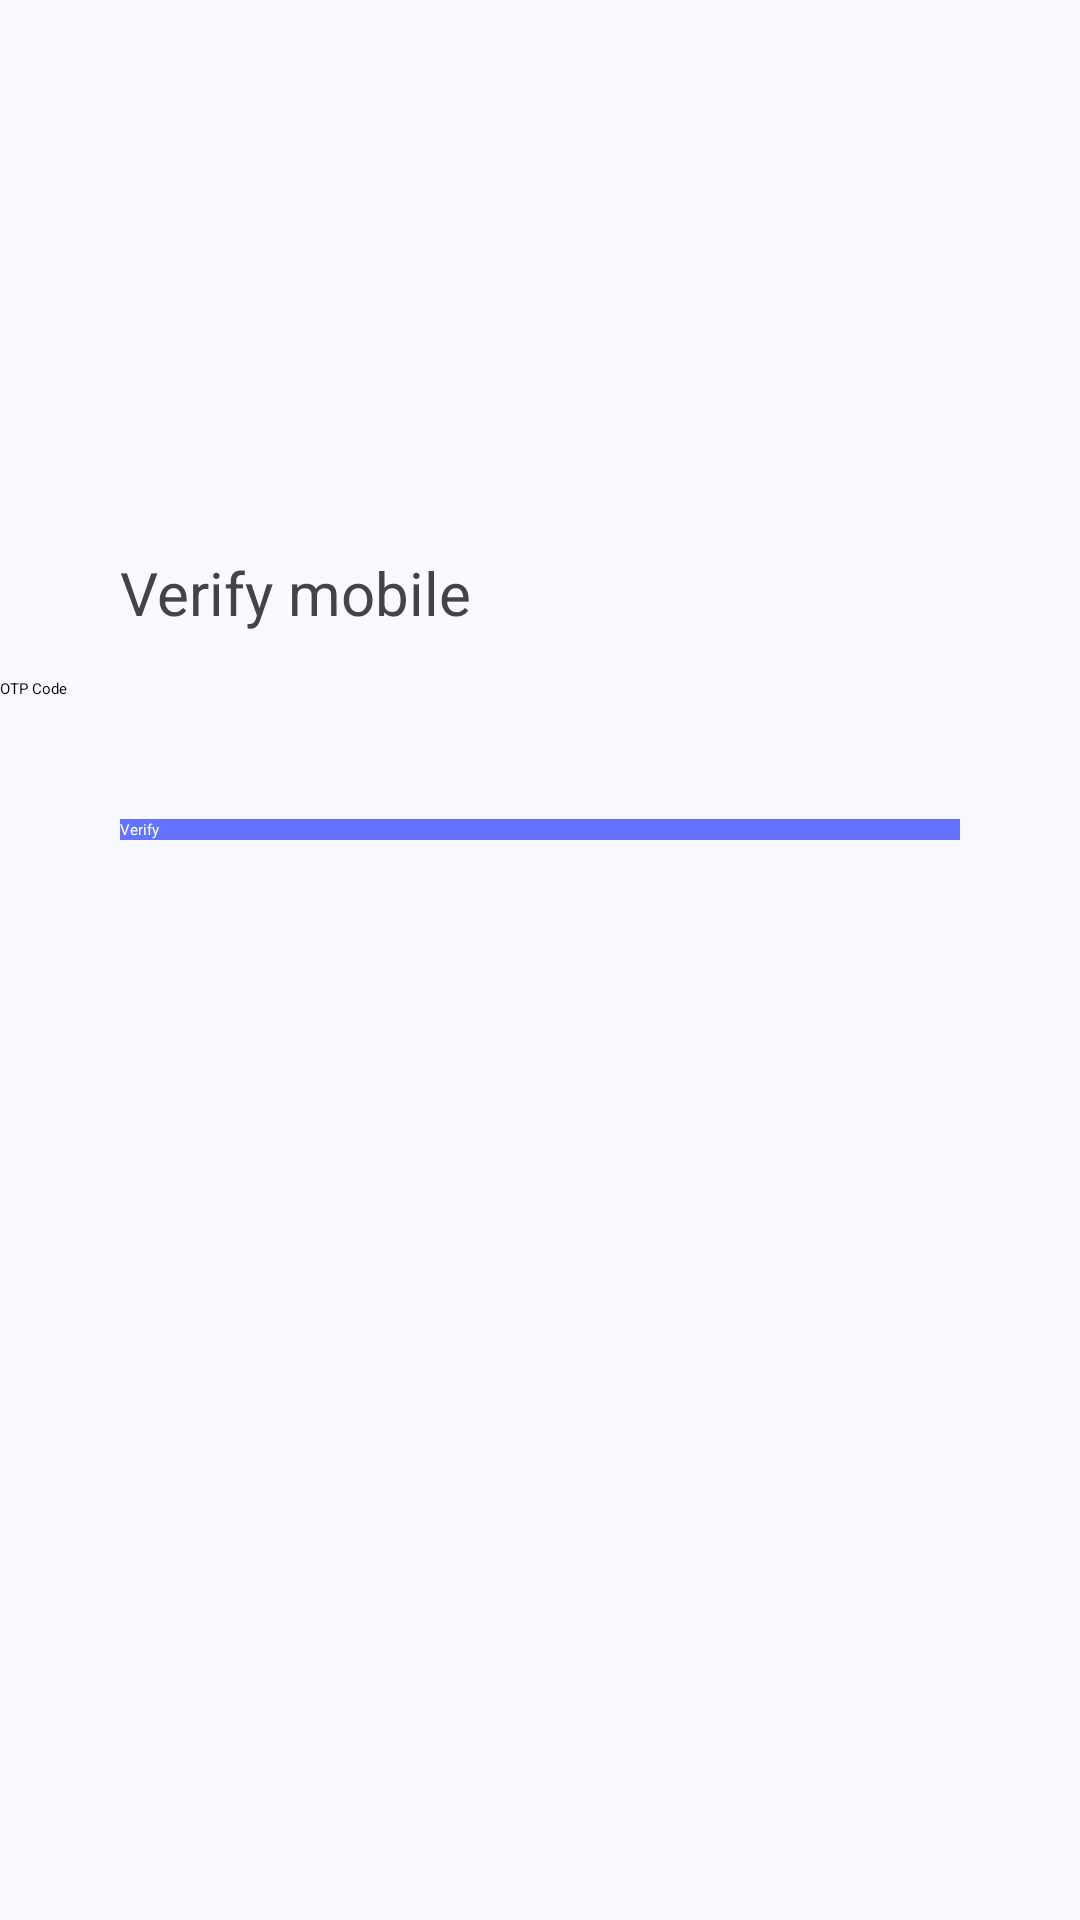

Write the Android layout XML for this screen, with the resource values it uses.
<!-- AndroidManifest.xml: application theme Theme.App.Starting -->
<!-- res/layout/fragment_verify.xml -->
<?xml version="1.0" encoding="utf-8"?>
<layout xmlns:android="http://schemas.android.com/apk/res/android"
    xmlns:app="http://schemas.android.com/apk/res-auto"
    xmlns:tools="http://schemas.android.com/tools">

    <data>

    </data>

    <LinearLayout
        android:layout_width="match_parent"
        android:layout_height="match_parent"
        android:background="#F9FAFF"
        tools:context=".Verify"
        android:orientation="vertical"
        android:weightSum="2">

        <LinearLayout
            android:layout_width="match_parent"
            android:layout_height="0dp"
            android:orientation="vertical"
            android:gravity="bottom|center"
            android:layout_weight="1">

            <TextView
                android:layout_width="match_parent"
                android:layout_height="wrap_content"
                android:paddingLeft="40dp"
                android:paddingBottom="15dp"
                android:text="Verify mobile"
                android:textColor="#444444"
                android:layout_margin="@dimen/_10sdp"
                android:textSize="20sp" />


            <EditText
                android:id="@+id/editTextTextPersonName"
                android:layout_width="match_parent"
                android:layout_height="wrap_content"
                android:ems="10"
                android:hint="OTP Code"
                android:layout_gravity="center"
                android:textSize="@dimen/_16ssp"
                android:layout_margin="@dimen/_10sdp"
                android:inputType="textPersonName"
                android:text="" />




            <Button
                android:id="@+id/verifyBtn"
                android:layout_width="match_parent"
                android:layout_height="wrap_content"
                android:text="Verify"
                android:textAllCaps="false"
                android:layout_margin="40dp"
                android:textColor="#ffffff"
                android:background="#6372FF" />

        </LinearLayout>
    </LinearLayout>
</layout>
<!-- resources referenced by this layout -->
<resources>
  <style name="Theme.App.Starting" parent="Theme.SplashScreen">
  
          <item name="windowSplashScreenBackground">@color/ic_logo</item>
          <item name="windowSplashScreenAnimatedIcon">@drawable/travel_app_splash_logo</item>
          <item name="windowSplashScreenAnimationDuration">200</item>
          <item name="splashScreenIconSize">@dimen/_55sdp</item>
  
          <item name="postSplashScreenTheme">@style/Theme.TripPlanApp</item>
      </style>
  <color name="ic_logo">#fff</color>
  <!-- drawable travel_app_splash_logo: png bitmap (drawable, 17050 bytes) -->
  <style name="Theme.TripPlanApp" parent="Theme.MaterialComponents.Light.NoActionBar">
          
          <item name="colorPrimary">@color/purple_500</item>
          <item name="colorPrimaryVariant">@color/purple_700</item>
          <item name="colorOnPrimary">@color/white</item>
          
          <item name="colorSecondary">@color/teal_200</item>
          <item name="colorSecondaryVariant">@color/teal_700</item>
          <item name="colorOnSecondary">@color/black</item>
          
          <item name="android:statusBarColor">?attr/colorPrimaryVariant</item>
          
      </style>
  <color name="purple_500">#FF6200EE</color>
  <color name="purple_700">#FF3700B3</color>
  <color name="white">#FFFFFFFF</color>
  <color name="teal_200">#FF03DAC5</color>
  <color name="teal_700">#FF018786</color>
  <color name="black">#FF000000</color>
</resources>
